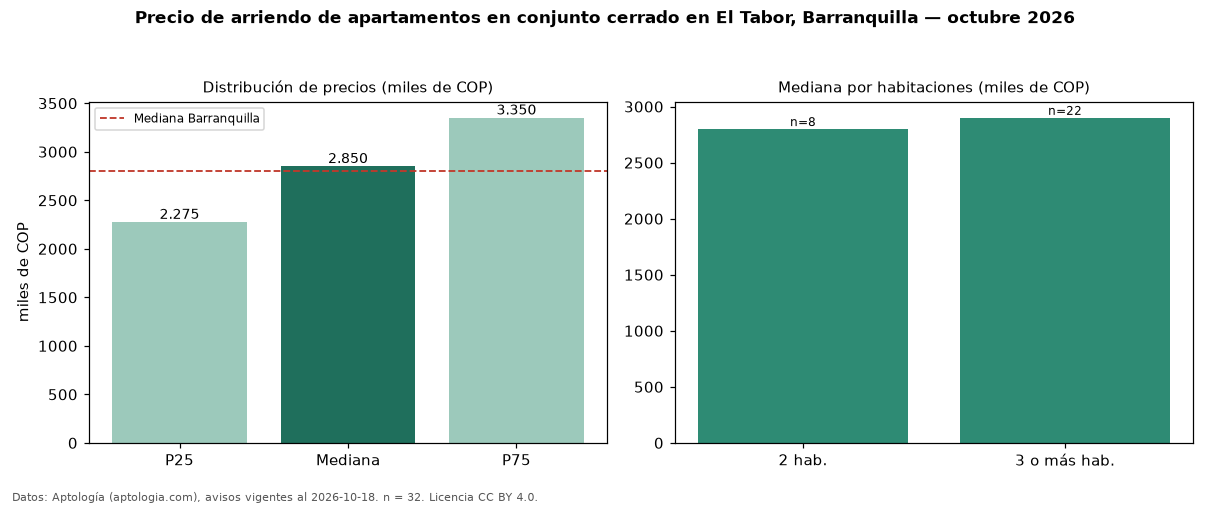

The file beside this chart, header and first rows:
seccion, metrica, valor, moneda, n
filtro, conj, en conjunto cerrado, , 32
precio, p25, 2275000, COP, 32
precio, mediana, 2850000, COP, 32
precio, p75, 3350000, COP, 32
precio, minimo, 1500000, COP, 32
precio, maximo, 4300000, COP, 32
m2, mediana_precio_m2, 32710, COP, 31
m2, area_mediana_m2, 90.0, m2, 31
banos, mediana_banos, 2.0, , 
parqueadero, pct_con_parqueadero, 100.0, %, 30
estrato, estrato_mas_frecuente, 5, , 32
habitaciones, 2, 2800000, COP, 8
habitaciones, 3+, 2900000, COP, 22
ciudad, mediana_ciudad_referencia, 2800000, COP, 
ciudad, mediana_m2_ciudad, 33654, COP, 
fuente, fecha_datos, 2026-10-18, , 
fuente, atribucion, https://www.aptologia.com/arriendo/barra…, , 
fuente, licencia, CC BY 4.0, , 
